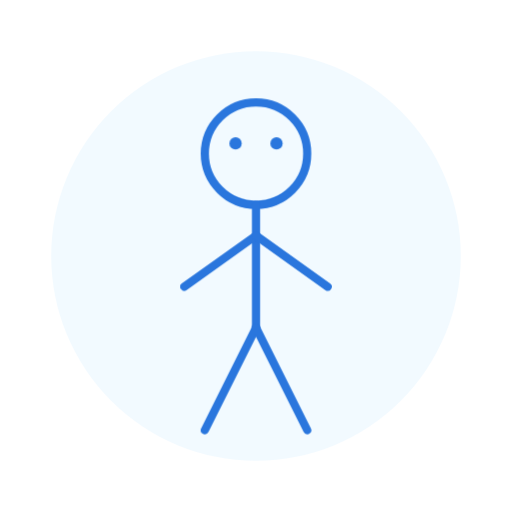
t = 0.00 s
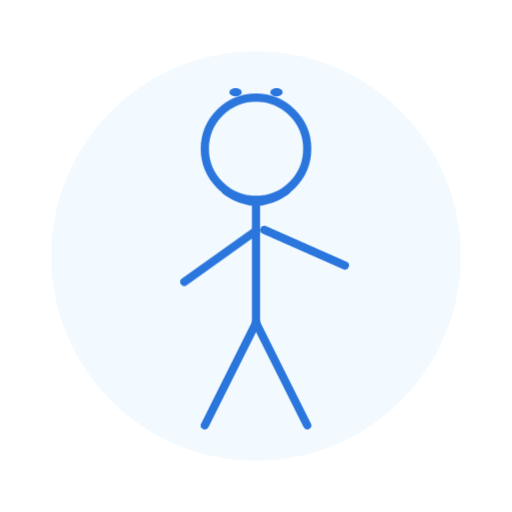
t = 0.73 s
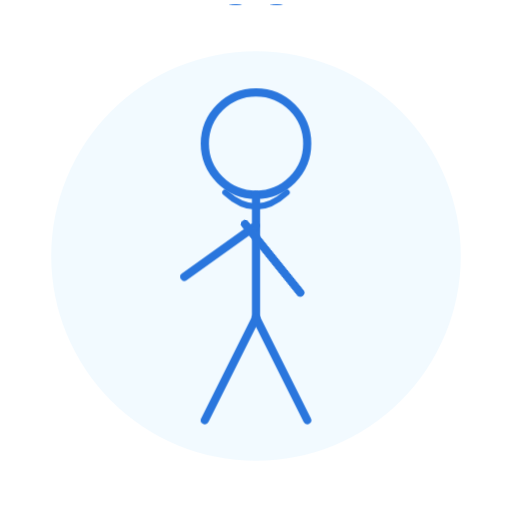
t = 1.66 s
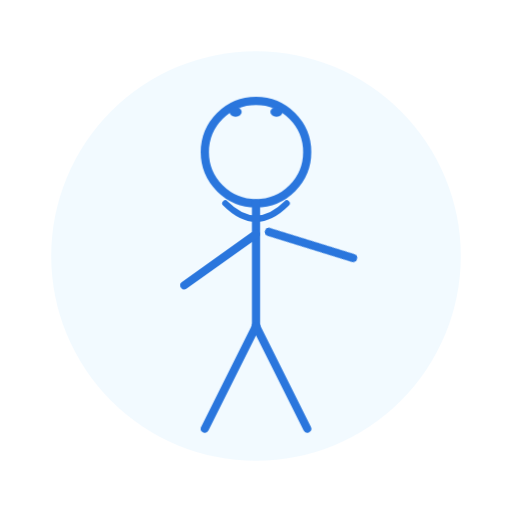
t = 2.60 s
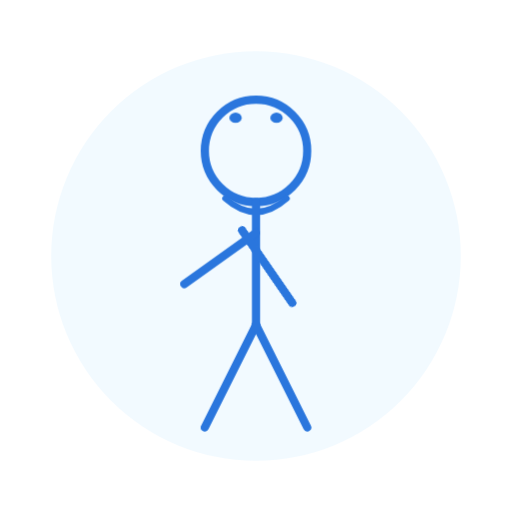
t = 3.54 s
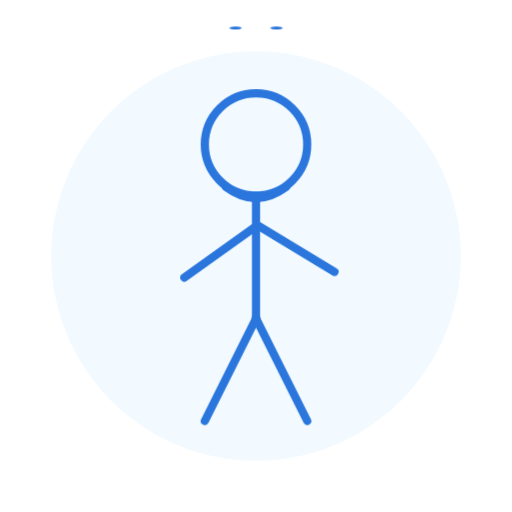
t = 4.16 s

The animated SVG that drew these frames (rendered in a browser with its animation timeline set to each time). Animation: 4 CSS @keyframes rules; one cycle of 5.10 s, repeats indefinitely.

<?xml version="1.0" encoding="UTF-8" standalone="no"?>
<svg width="250" height="250" viewBox="0 0 250 250" xmlns="http://www.w3.org/2000/svg">
  <style>
    @keyframes wave {
      0% { transform: rotate(0deg); }
      25% { transform: rotate(-20deg); }
      50% { transform: rotate(0deg); }
      75% { transform: rotate(20deg); }
      100% { transform: rotate(0deg); }
    }

    @keyframes bounce {
      0%, 100% { transform: translateY(0); }
      50% { transform: translateY(-5px); }
    }

    @keyframes blink {
      0%, 100% { transform: scaleY(1); }
      50% { transform: scaleY(0.1); }
    }

    #right-arm {
      transform-origin: 125px 95px;
      animation: wave 2s ease-in-out infinite;
    }

    #figure {
      animation: bounce 3s ease-in-out infinite;
    }

    #left-eye, #right-eye {
      animation: blink 3s ease-in-out infinite;
      animation-delay: 0.1s;
    }

    #smile {
      animation: smile-move 5s ease-in-out infinite;
    }

    @keyframes smile-move {
      0%, 100% { d: path('M110,95 Q125,105 140,95'); }
      50% { d: path('M110,100 Q125,115 140,100'); }
    }
  </style>

  <!-- Background glow -->
  <circle cx="125" cy="125" r="100" fill="#e6f5ff" opacity="0.5" />

  <!-- Stick Figure -->
  <g id="figure">
    <!-- Head -->
    <circle cx="125" cy="75" r="25" fill="none" stroke="#2a76dd" stroke-width="4" stroke-linecap="round" />

    <!-- Eyes -->
    <circle id="left-eye" cx="115" cy="70" r="3" fill="#2a76dd" />
    <circle id="right-eye" cx="135" cy="70" r="3" fill="#2a76dd" />

    <!-- Smile -->
    <path id="smile" d="M110,95 Q125,105 140,95" fill="none" stroke="#2a76dd" stroke-width="3" stroke-linecap="round" />

    <!-- Body -->
    <line x1="125" y1="100" x2="125" y2="160" stroke="#2a76dd" stroke-width="4" stroke-linecap="round" />

    <!-- Arms -->
    <line id="left-arm" x1="125" y1="115" x2="90" y2="140" stroke="#2a76dd" stroke-width="4" stroke-linecap="round" />
    <line id="right-arm" x1="125" y1="115" x2="160" y2="140" stroke="#2a76dd" stroke-width="4" stroke-linecap="round" />

    <!-- Legs -->
    <line x1="125" y1="160" x2="100" y2="210" stroke="#2a76dd" stroke-width="4" stroke-linecap="round" />
    <line x1="125" y1="160" x2="150" y2="210" stroke="#2a76dd" stroke-width="4" stroke-linecap="round" />
  </g>
</svg>
